Image classification data set "processed" (pluto311207/Smart_Trash_Bin_AI-AIvsArduino- on GitHub). Class labels (3): metal, paper, plastic.

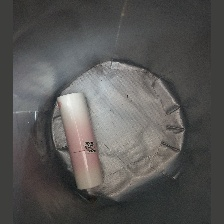
Label: plastic

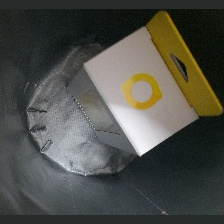
Label: paper

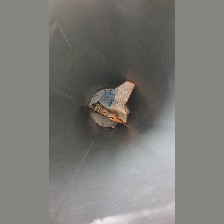
Label: paper

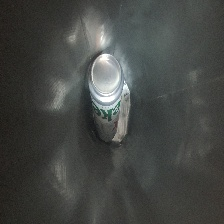
Label: metal

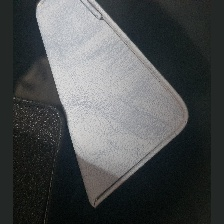
Label: plastic

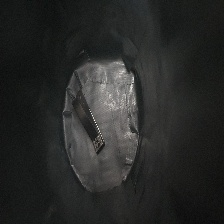
Label: metal
